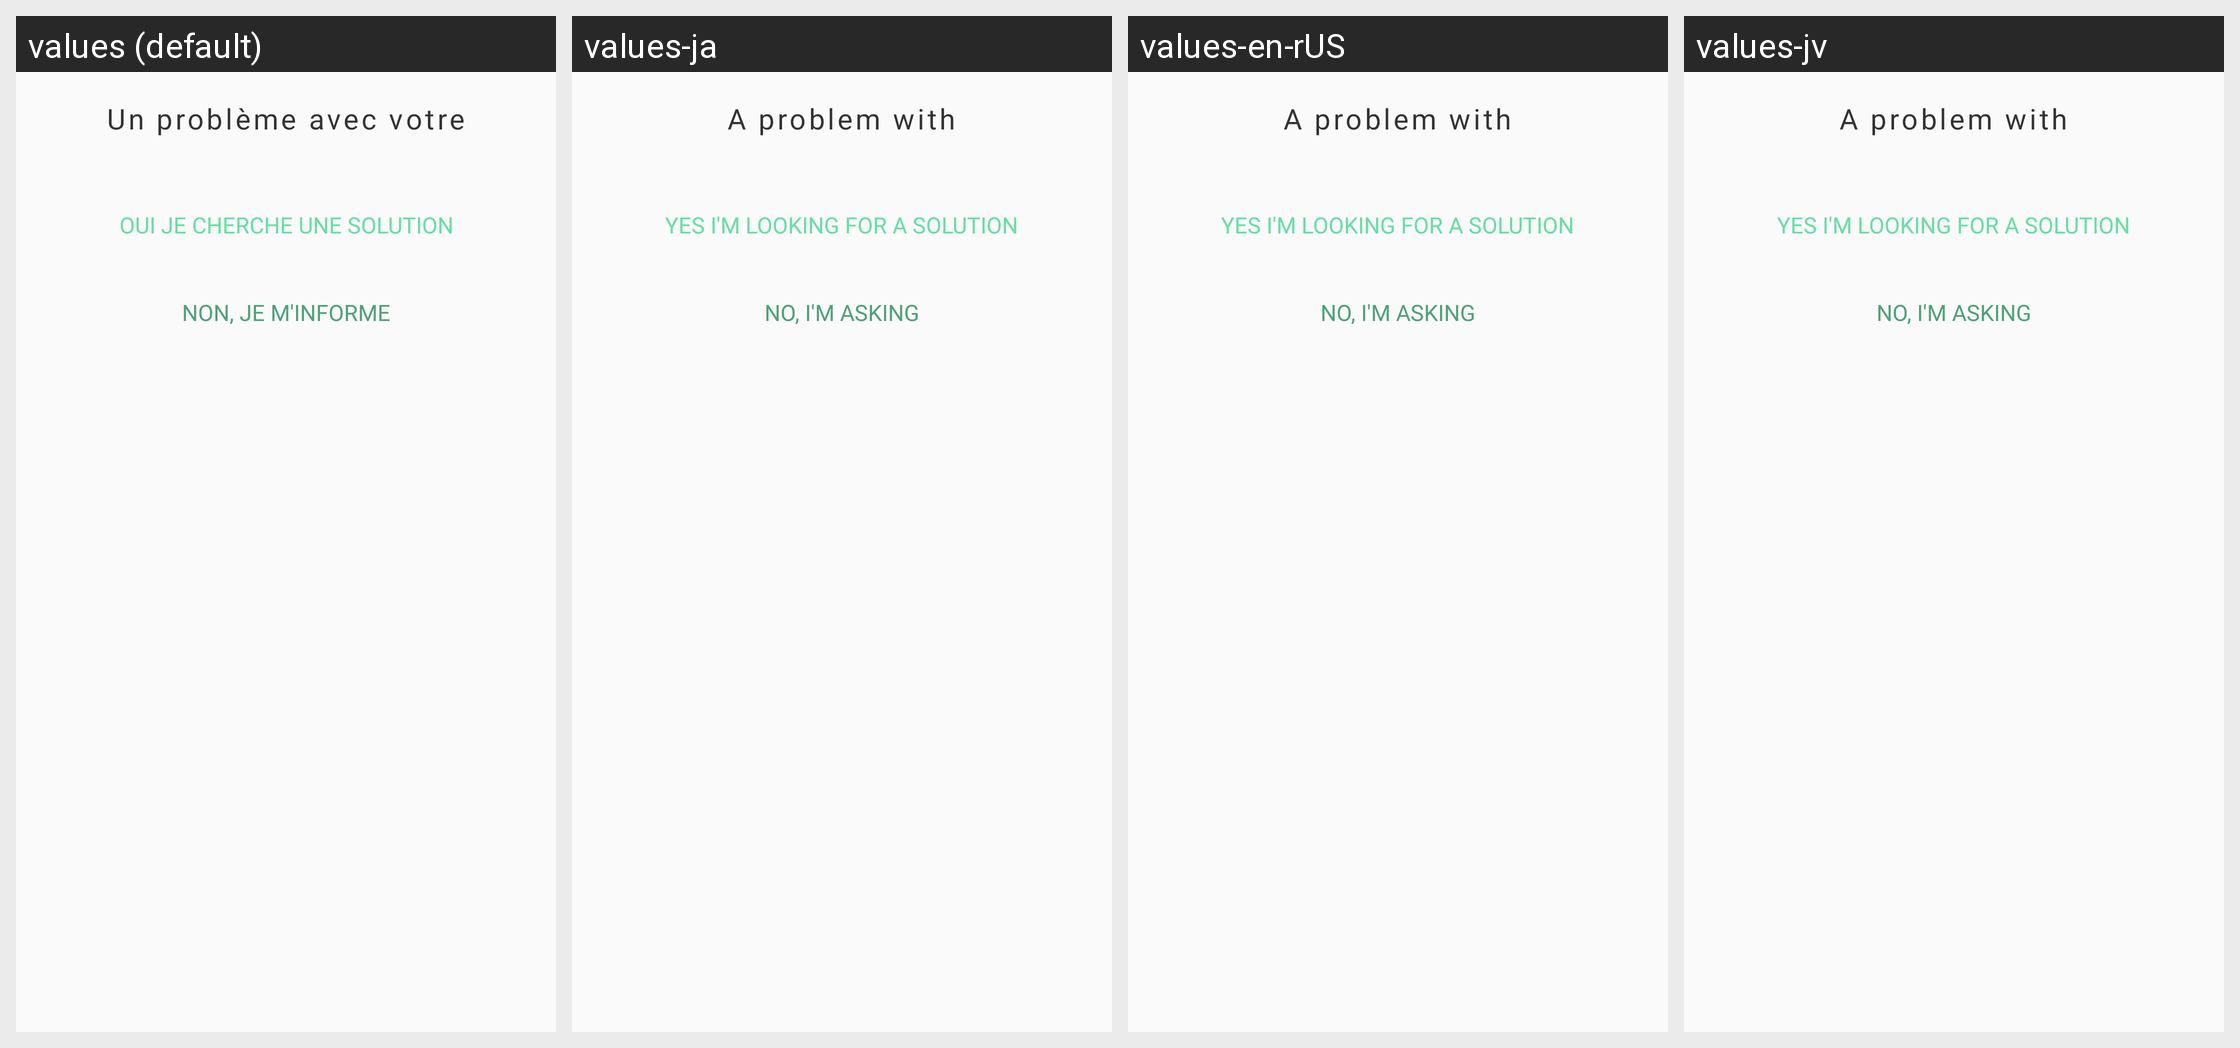

The Android screen above is rendered under several locales of the same app. Produce the string resources it draws, with the default and per-locale values.
Android screen res/layout/dialog_soins.xml rendered under 4 locales, left to right: values (default), values-ja, values-en-rUS, values-jv. Device: Nexus 5 (rendered at 1080×1920; each locale shown at half size, 540×960, under a caption strip naming it); theme AppTheme.
Strings drawn on this screen, with the default value and each locale's value (text and hints the layout hard-codes, and strings that could not be matched under every locale, appear in the picture but are not listed):

tv_title_public_popup
  values: Un problème avec votre
  values-ja: A problem with
  values-en-rUS: A problem with
  values-jv: A problem with

reponse_popup_soins
  values: Oui je cherche une solution
  values-ja: Yes I'm looking for a solution
  values-en-rUS: Yes I'm looking for a solution
  values-jv: Yes I'm looking for a solution

reponse_popup_soins_informer
  values: Non, je m'informe
  values-ja: No, i'm asking
  values-en-rUS: No, i'm asking
  values-jv: No, i'm asking
